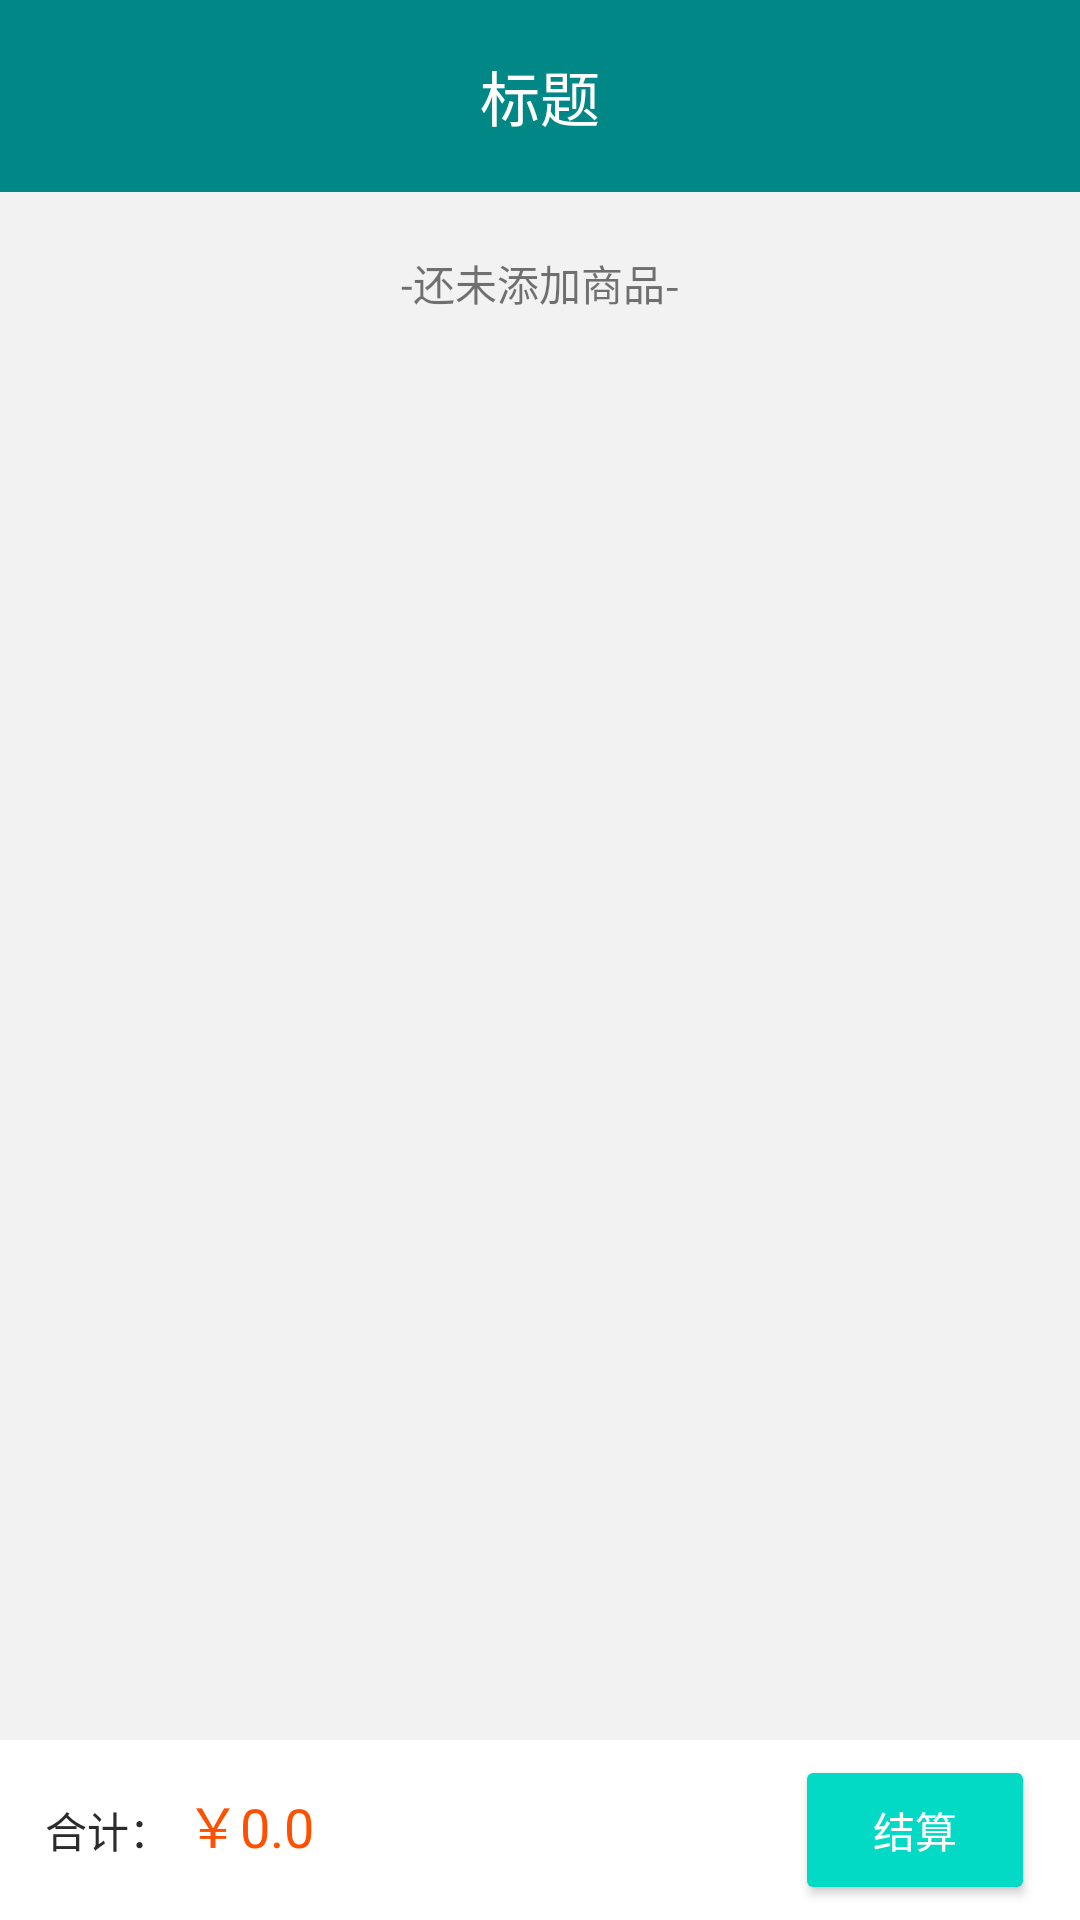

Layout XML and referenced resources for this Android screen:
<!-- AndroidManifest.xml: application theme Theme.woelegobuy -->
<!-- res/layout/fragment_shopping_cart.xml -->
<?xml version="1.0" encoding="utf-8"?>
<LinearLayout xmlns:android="http://schemas.android.com/apk/res/android"
    xmlns:tools="http://schemas.android.com/tools"
    android:layout_width="match_parent"
    android:layout_height="match_parent"
    xmlns:app="http://schemas.android.com/apk/res-auto"
    android:orientation="vertical"
    android:background="@color/background"

    tools:context=".ui.shoppingCart.ShoppingCartFragment">

    <include layout="@layout/top_bar" />

    
    <androidx.constraintlayout.widget.ConstraintLayout
        android:layout_width="match_parent"
        android:layout_height="match_parent">

        <androidx.recyclerview.widget.RecyclerView
            android:id="@+id/shoppingCarRv"
            android:layout_width="match_parent"
            android:layout_height="0dp"
            app:layout_constraintTop_toTopOf="parent"
            app:layout_constraintBottom_toTopOf="@+id/bottom"
            />


        <TextView
            android:id="@+id/empty_layout_hint"
            android:layout_width="wrap_content"
            android:layout_height="wrap_content"
            android:text="-还未添加商品-"
            app:layout_constraintTop_toTopOf="parent"
            app:layout_constraintLeft_toLeftOf="parent"
            app:layout_constraintRight_toRightOf="parent"
            android:layout_marginTop="20dp"/>

        <androidx.constraintlayout.widget.ConstraintLayout
            android:id="@+id/bottom"
            android:layout_width="match_parent"
            android:layout_height="60dp"
            app:layout_constraintBottom_toBottomOf="parent"
            android:background="@color/white">

            <Button
                android:id="@+id/buyBtn"
                android:layout_width="80dp"
                android:layout_height="50dp"
                android:text="结算"
                android:textColor="@color/white"
                android:backgroundTint="@color/teal_200"
                android:gravity="center"
                app:layout_constraintRight_toRightOf="parent"
                app:layout_constraintTop_toTopOf="parent"
                app:layout_constraintBottom_toBottomOf="parent"
                android:layout_marginRight="15dp" />
            <TextView
                android:id="@+id/total_text"
                android:layout_width="wrap_content"
                android:layout_height="wrap_content"
                android:text="合计："
                android:textColor="@color/black"
                app:layout_constraintTop_toTopOf="parent"
                app:layout_constraintBottom_toBottomOf="parent"
                app:layout_constraintLeft_toLeftOf="parent"
                android:layout_marginLeft="15dp"/>
            <TextView
                android:id="@+id/total_value"
                android:layout_width="wrap_content"
                android:layout_height="wrap_content"
                app:layout_constraintBaseline_toBaselineOf="@id/total_text"
                android:textColor="@color/price_color"
                android:textSize="18sp"
                app:layout_constraintLeft_toRightOf="@id/total_text"
                android:text="￥0.0"
                android:layout_marginLeft="5dp"/>

            <CheckBox
                android:id="@+id/all_select_btn"
                android:layout_width="wrap_content"
                android:layout_height="wrap_content"
                android:visibility="gone"
                app:layout_constraintTop_toTopOf="parent"
                app:layout_constraintBottom_toBottomOf="parent"
                app:layout_constraintRight_toLeftOf="@id/buyBtn"
                android:layout_marginEnd="10dp"
                android:text="全选"/>

        </androidx.constraintlayout.widget.ConstraintLayout>


    </androidx.constraintlayout.widget.ConstraintLayout>
</LinearLayout>
<!-- res/layout/top_bar.xml (included above) -->
<?xml version="1.0" encoding="utf-8"?>
<RelativeLayout xmlns:android="http://schemas.android.com/apk/res/android"
    android:layout_width="match_parent"
    android:layout_height="64dp"
    android:background="@color/teal_700"
    android:gravity="center_vertical"
    android:orientation="horizontal">

    <ImageView
        android:id="@+id/backButton"
        android:layout_width="@dimen/sm_size"
        android:layout_height="@dimen/sm_size"
        android:layout_centerVertical="true"
        android:layout_marginStart="@dimen/margin"
        android:src="@mipmap/back"
        android:visibility="gone" />

    <TextView
        android:id="@+id/titleTextView"
        android:layout_width="match_parent"
        android:layout_height="wrap_content"
        android:layout_centerHorizontal="true"
        android:layout_centerVertical="true"
        android:gravity="center"
        android:text="标题"
        android:textColor="@color/white"
        android:textSize="20sp" />
    <ImageView
        android:id="@+id/rightButton"
        android:layout_width="@dimen/sm_size"
        android:layout_height="@dimen/sm_size"
        android:layout_centerVertical="true"
        android:layout_marginStart="@dimen/margin"
        android:src="@mipmap/add"
        android:layout_alignParentEnd="true"
        android:layout_marginEnd="20dp"
        android:visibility="gone" />

</RelativeLayout>
<!-- resources referenced by this layout -->
<resources>
  <color name="background">#F2F2F2</color>
  <color name="black">#2B2B2B</color>
  <color name="price_color">#FF5000</color>
  <color name="teal_200">#FF03DAC5</color>
  <color name="teal_700">#FF018786</color>
  <color name="white">#FFFFFFFF</color>
  <dimen name="margin">20dp</dimen>
  <dimen name="sm_size">25dp</dimen>
  <!-- mipmap add: png bitmap (mipmap-xxhdpi, 3143 bytes) -->
  <style name="Theme.woelegobuy" parent="Theme.AppCompat.Light.DarkActionBar">
          
          <item name="windowNoTitle">true</item>
          <item name="windowActionBar">false</item>
          <item name="colorAccent">@color/teal_700</item>
  
      </style>
</resources>
